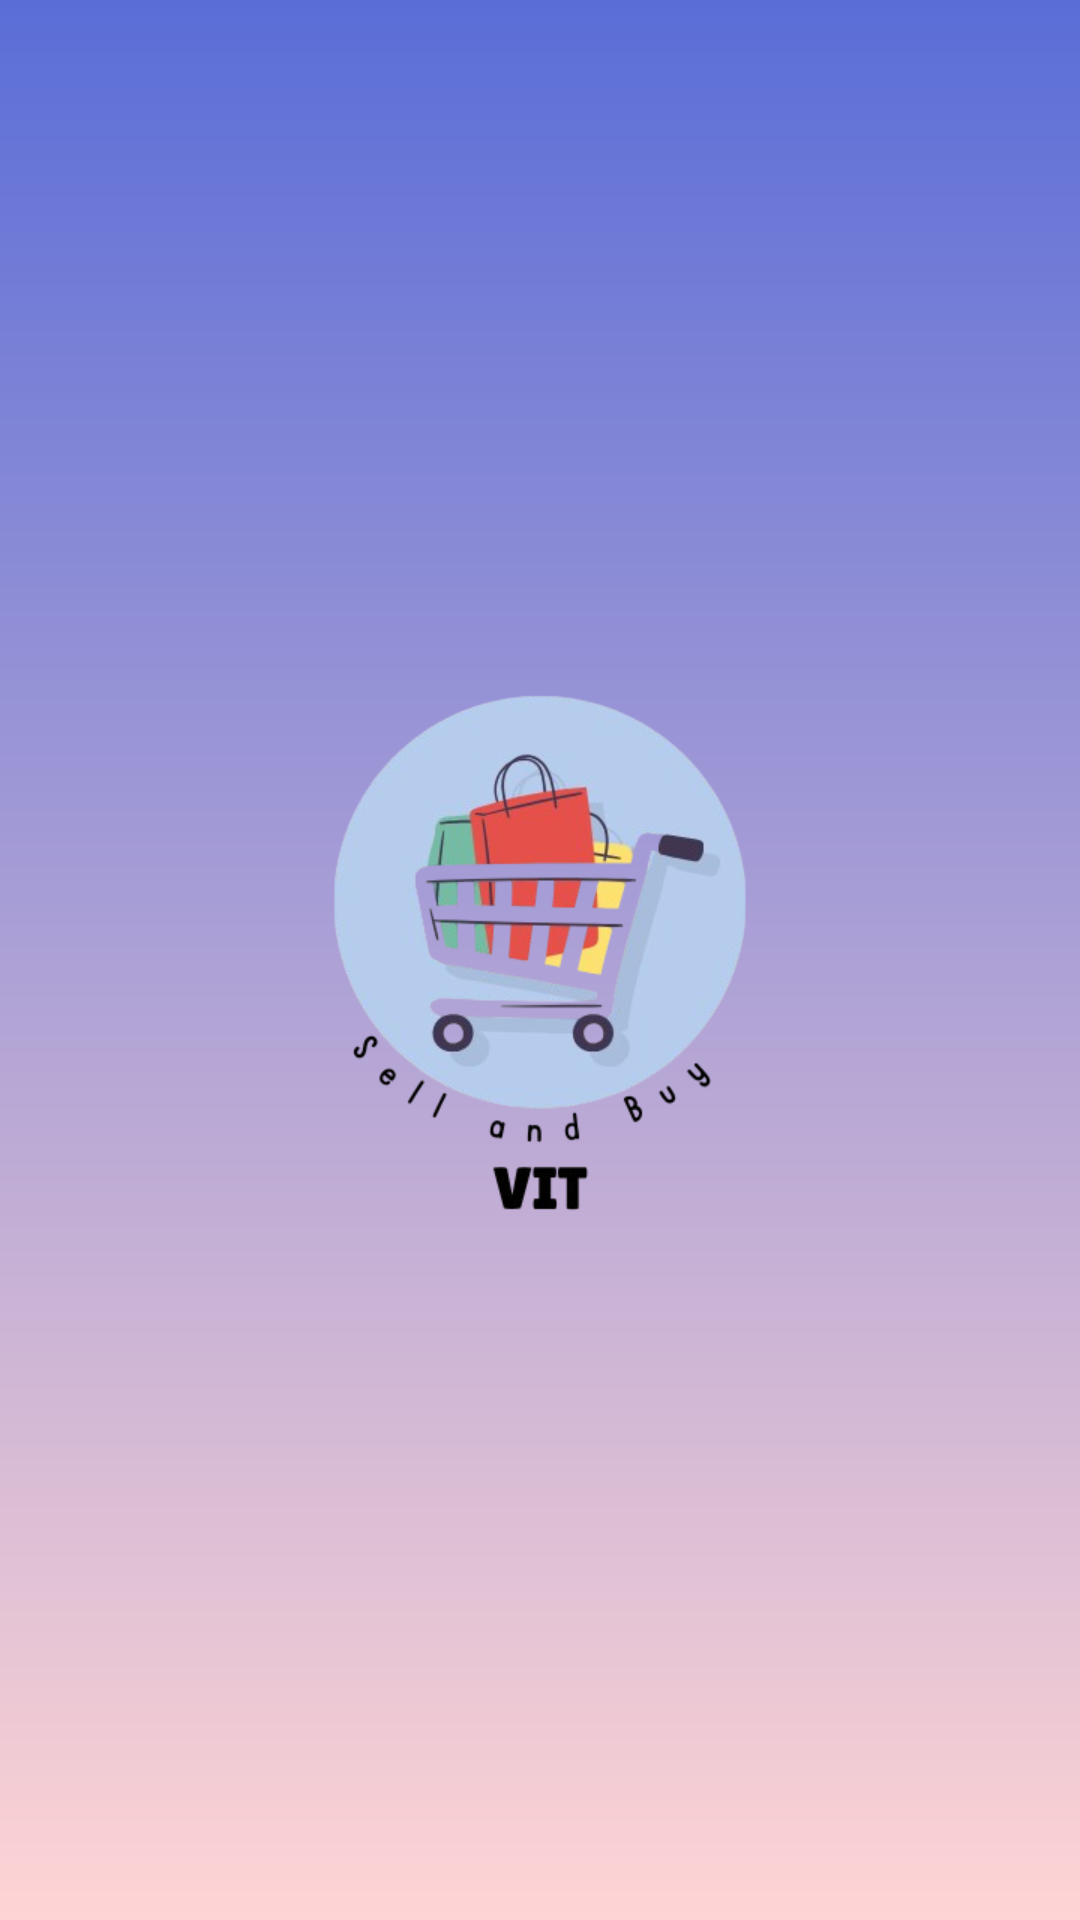

Write the Android layout XML for this screen, with the resource values it uses.
<!-- AndroidManifest.xml: application theme Theme.Vitsp -->
<!-- res/layout/activity_splash2.xml -->
<?xml version="1.0" encoding="utf-8"?>
<androidx.constraintlayout.widget.ConstraintLayout xmlns:android="http://schemas.android.com/apk/res/android"
    xmlns:app="http://schemas.android.com/apk/res-auto"
    xmlns:tools="http://schemas.android.com/tools"
    android:id="@+id/main"
    android:layout_width="match_parent"
    android:layout_height="match_parent"
    android:background="@drawable/background_color"
    tools:context=".splashscreen.SplashActivity2">


    <RelativeLayout
        android:layout_width="match_parent"
        android:layout_height="match_parent"
        android:orientation="horizontal"
        android:gravity="center">

        <ImageView
            android:id="@+id/logoo"
            android:layout_width="250dp"
            android:layout_height="250dp"
            android:src="@drawable/applogo"
            android:foregroundGravity="center"
            />


    </RelativeLayout>


</androidx.constraintlayout.widget.ConstraintLayout>
<!-- resources referenced by this layout -->
<resources>
  <!-- drawable applogo: png bitmap (drawable, 85000 bytes) -->
  <!-- drawable background_color (drawable) -->
  <?xml version="1.0" encoding="utf-8"?>
  <shape xmlns:android="http://schemas.android.com/apk/res/android"
      android:shape="rectangle">
      <gradient
          android:startColor="#FFD4D4"
          android:endColor="#5A6DD7"
          android:angle="90"/>
  
  </shape>
  <style name="Theme.Vitsp" parent="Base.Theme.Vitsp" />
  <style name="Base.Theme.Vitsp" parent="Theme.MaterialComponents.DayNight.NoActionBar">
          
          
  
      </style>
</resources>
